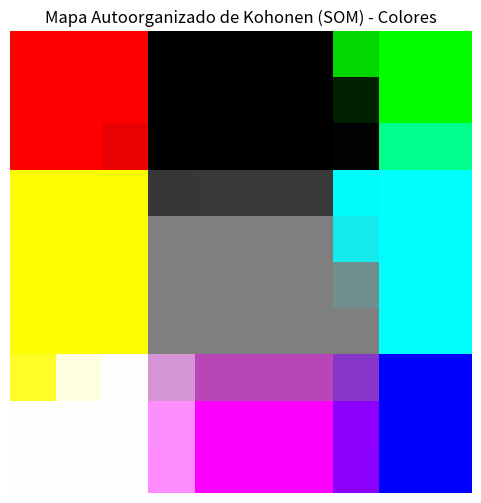

Generate this figure with matplotlib:
import numpy as np
import matplotlib.pyplot as plt

# Parámetros del SOM 
mapa_tamano = (10, 10)  # cuadrícula 10x10
dim_entrada = 3         # (ejemplo RGB o 3 características)
eta_inicial = 0.5       # tasa de aprendizaje inicial
radio_inicial = 5       # vecindad inicial
epocas = 100

# Inicialización de pesos aleatorios
np.random.seed(42)
W = np.random.rand(mapa_tamano[0], mapa_tamano[1], dim_entrada)

# Datos de ejemplo: colores RGB básicos 
datos = np.array([
    [1, 0, 0],  # rojo
    [0, 1, 0],  # verde
    [0, 0, 1],  # azul
    [1, 1, 0],  # amarillo
    [1, 0, 1],  # magenta
    [0, 1, 1],  # cian
    [0.5, 0.5, 0.5],  # gris
    [1, 1, 1],  # blanco
    [0, 0, 0],  # negro
])

# Función para encontrar la BMU
def encontrar_BMU(W, x):
    distancias = np.linalg.norm(W - x, axis=2)
    indice = np.unravel_index(np.argmin(distancias), distancias.shape)
    return indice

# Entrenamiento
for epoca in range(epocas):
    # Disminuye parámetros con el tiempo
    eta = eta_inicial * np.exp(-epoca / epocas)
    radio = radio_inicial * np.exp(-epoca / (epocas / np.log(radio_inicial)))

    for x in datos:
        # 1. Encuentra la BMU
        bmu = encontrar_BMU(W, x)

        # 2. Ajusta pesos de neuronas vecinas
        for i in range(mapa_tamano[0]):
            for j in range(mapa_tamano[1]):
                # Distancia al BMU en el mapa
                dist = np.sqrt((i - bmu[0])**2 + (j - bmu[1])**2)
                if dist <= radio:
                    # Función de vecindad gaussiana
                    h = np.exp(-dist**2 / (2 * (radio**2)))
                    # Actualiza el peso
                    W[i, j] += eta * h * (x - W[i, j])

# Visualización final
plt.figure(figsize=(6,6))
plt.imshow(W)
plt.title("Mapa Autoorganizado de Kohonen (SOM) - Colores")
plt.axis('off')
plt.show()